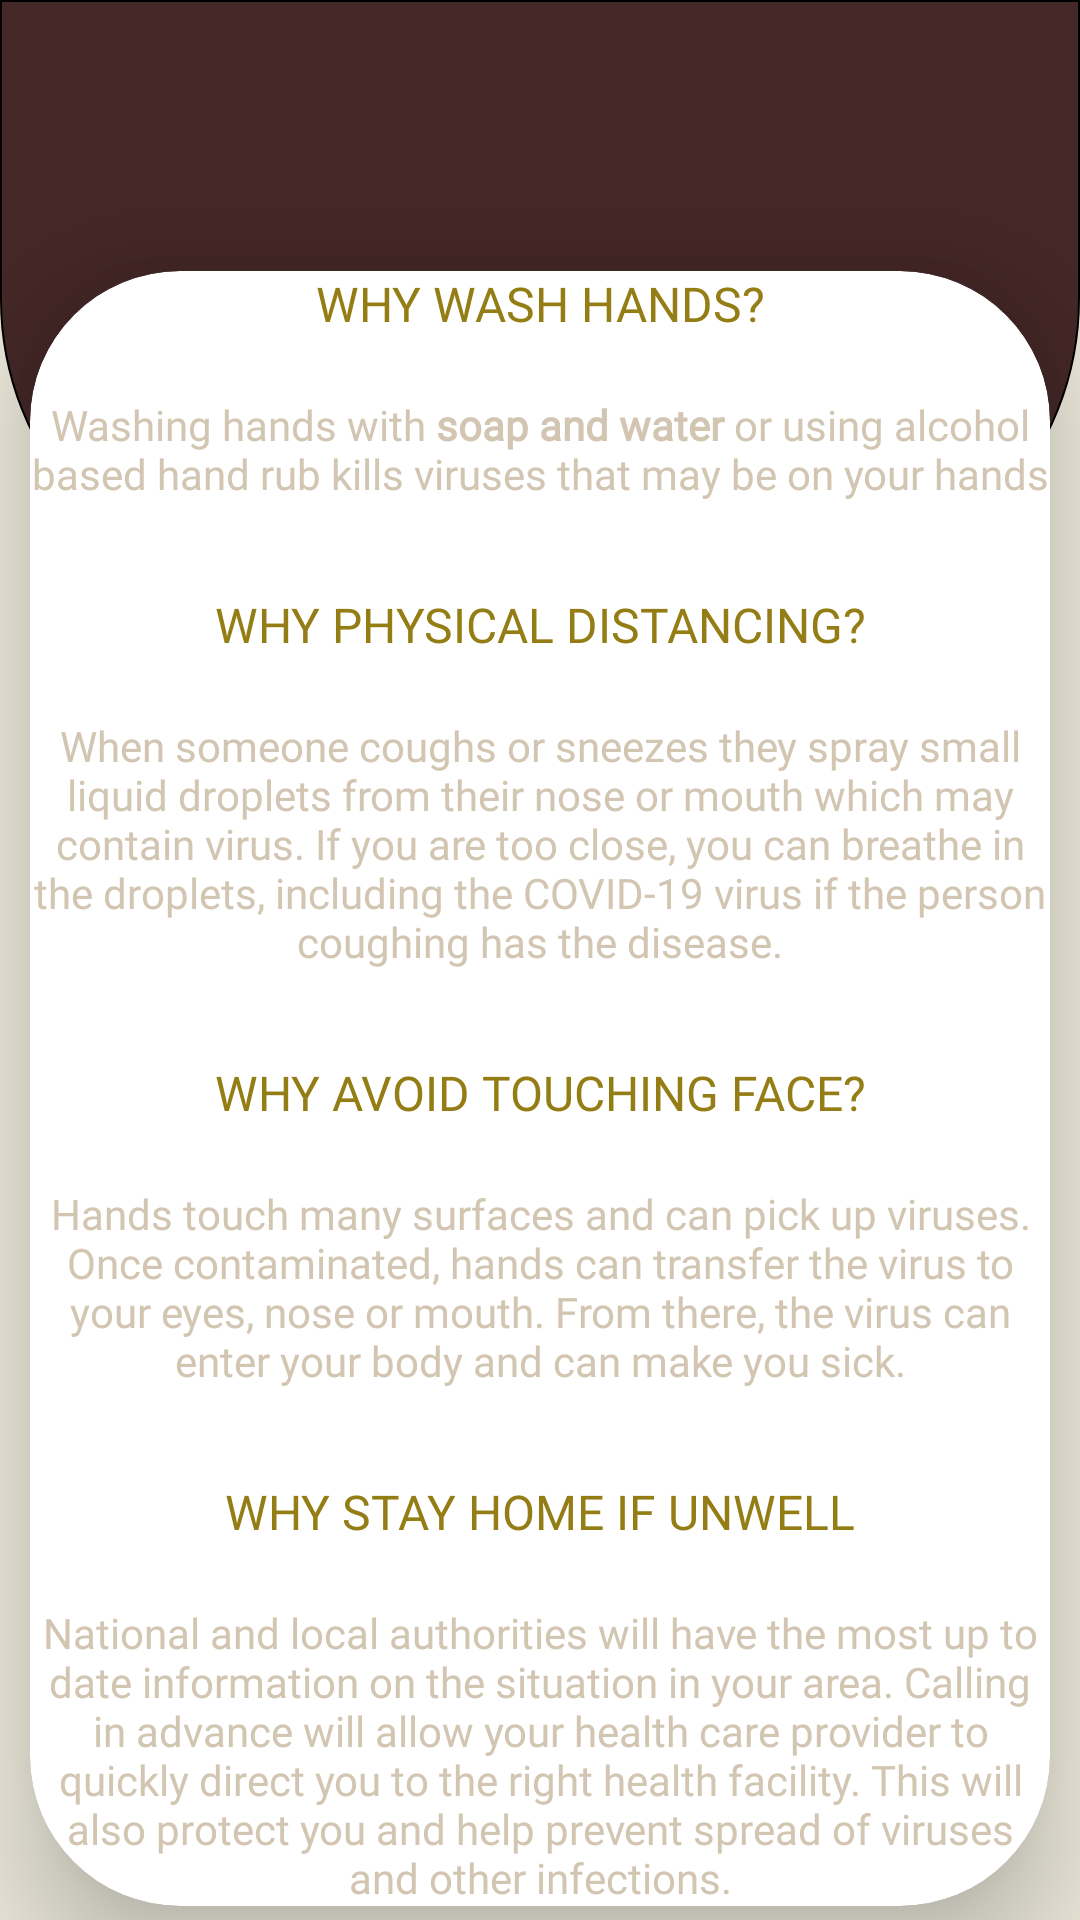

This screen was rendered from an Android layout file. Write that file and the resources it references.
<!-- AndroidManifest.xml: application theme AppTheme -->
<!-- res/layout/activity_covid_tips.xml -->
<?xml version="1.0" encoding="utf-8"?>
<LinearLayout xmlns:android="http://schemas.android.com/apk/res/android"
    xmlns:app="http://schemas.android.com/apk/res-auto"
    xmlns:tools="http://schemas.android.com/tools"
    android:layout_width="match_parent"
    android:layout_height="match_parent"
    android:orientation="vertical"
    android:background="@color/colorPrimaryDark"
    tools:context=".CovidTips">

    <LinearLayout
        android:layout_width="match_parent"
        android:layout_height="match_parent"
        android:orientation="vertical">

        <LinearLayout
            android:layout_width="match_parent"
            android:layout_height="200dp"
            android:background="@drawable/curved_buttom"
            android:orientation="horizontal">
        </LinearLayout>

        <android.support.v7.widget.CardView
            android:layout_width="match_parent"
            android:layout_height="wrap_content"
            app:cardCornerRadius="50dp"
            app:cardElevation="20dp"
            android:layout_marginLeft="10dp"
            android:layout_marginRight="10dp"
            android:layout_marginTop="-110dp">

            <ScrollView
                android:layout_width="match_parent"
                android:layout_height="wrap_content">

                <LinearLayout
                    android:layout_width="match_parent"
                    android:layout_height="wrap_content"
                    android:orientation="vertical">

                    <TextView
                        android:layout_width="match_parent"
                        android:layout_height="wrap_content"
                        android:text="WHY WASH HANDS?"
                        android:fontFamily="@font/life"
                        android:textColor="@color/text_color"
                        android:gravity="center"
                        android:layout_marginBottom="20dp"
                        android:textSize="16sp"/>

                    <TextView
                        android:layout_width="match_parent"
                        android:layout_height="wrap_content"
                        android:text="@string/why_wash"
                        android:textColor="@color/colorAccent"
                        android:gravity="center"
                        android:fontFamily="@font/life"
                        android:textSize="14sp"/>

                    <TextView
                        android:layout_width="match_parent"
                        android:layout_height="wrap_content"
                        android:text="@string/social_distance"
                        android:fontFamily="@font/life"
                        android:textColor="@color/text_color"
                        android:gravity="center"
                        android:layout_marginTop="30dp"
                        android:layout_marginBottom="20dp"
                        android:textSize="16sp"/>

                    <TextView
                        android:layout_width="match_parent"
                        android:layout_height="wrap_content"
                        android:text="@string/why_social_distancing"
                        android:textColor="@color/colorAccent"
                        android:gravity="center"
                        android:fontFamily="@font/life"
                        android:textSize="14sp"/>

                    <TextView
                        android:layout_width="match_parent"
                        android:layout_height="wrap_content"
                        android:text="@string/touching_face"
                        android:fontFamily="@font/life"
                        android:textColor="@color/text_color"
                        android:gravity="center"
                        android:layout_marginTop="30dp"
                        android:layout_marginBottom="20dp"
                        android:textSize="16sp"/>

                    <TextView
                        android:layout_width="match_parent"
                        android:layout_height="wrap_content"
                        android:text="@string/why_touching_face"
                        android:textColor="@color/colorAccent"
                        android:gravity="center"
                        android:fontFamily="@font/life"
                        android:textSize="14sp"/>

                    <TextView
                        android:layout_width="match_parent"
                        android:layout_height="wrap_content"
                        android:text="@string/stayhome"
                        android:fontFamily="@font/life"
                        android:textColor="@color/text_color"
                        android:gravity="center"
                        android:layout_marginTop="30dp"
                        android:layout_marginBottom="20dp"
                        android:textSize="16sp"/>

                    <TextView
                        android:layout_width="match_parent"
                        android:layout_height="wrap_content"
                        android:text="@string/why_stayhome"
                        android:textColor="@color/colorAccent"
                        android:gravity="center"
                        android:fontFamily="@font/life"
                        android:textSize="14sp"/>


                </LinearLayout>
            </ScrollView>
        </android.support.v7.widget.CardView>
    </LinearLayout>



</LinearLayout>
<!-- resources referenced by this layout -->
<resources>
  <color name="colorAccent">#d2c6b2</color>
  <color name="colorPrimaryDark">#eae7d9</color>
  <color name="text_color">#937d14</color>
  <!-- drawable curved_buttom (drawable) -->
  <?xml version="1.0" encoding="utf-8"?>
  <shape xmlns:android="http://schemas.android.com/apk/res/android"
      android:shape="rectangle">
      <corners
          android:bottomLeftRadius="100dp"
          android:bottomRightRadius="100dp"
          android:topLeftRadius="0dp"
          android:topRightRadius="0dp" />
      <padding
          android:bottom="0dp"
          android:left="0dp"
          android:right="0dp"
          android:top="0dp" />
      <stroke
          android:width="0.5dp"/>
      <solid android:color="@color/colorPrimary" />
  </shape>
  <string name="social_distance">WHY PHYSICAL DISTANCING?</string>
  <string name="stayhome">WHY STAY HOME IF UNWELL</string>
  <string name="touching_face">WHY AVOID TOUCHING FACE?</string>
  <string name="why_social_distancing">When someone coughs or sneezes they spray small liquid droplets from
          their nose or mouth which may contain virus. If you are too close,
          you can breathe in the droplets, including the COVID-19 virus if the
          person coughing has the disease.</string>
  <string name="why_stayhome"> National and local authorities will have the most up
          to date information on the
          situation in your area. Calling in advance will allow your health care
          provider to quickly direct you to the right health facility. This will also protect
          you and help prevent spread of
          viruses and other infections.</string>
  <string name="why_touching_face"> Hands touch many surfaces and can pick up viruses. Once contaminated,
          hands can transfer the virus to your eyes, nose or mouth.
          From there, the virus can enter your body and can make you sick.</string>
  <string name="why_wash">Washing hands with <b>soap and water</b> or using alcohol based hand rub
                          kills viruses that may be on your hands</string>
  <style name="AppTheme" parent="Theme.AppCompat.Light.DarkActionBar">
          
          <item name="colorPrimary">@color/colorPrimary</item>
          <item name="colorPrimaryDark">@color/colorPrimaryDark</item>
          <item name="colorAccent">@color/colorAccent</item>
      </style>
  <color name="colorPrimary">#442727</color>
</resources>
